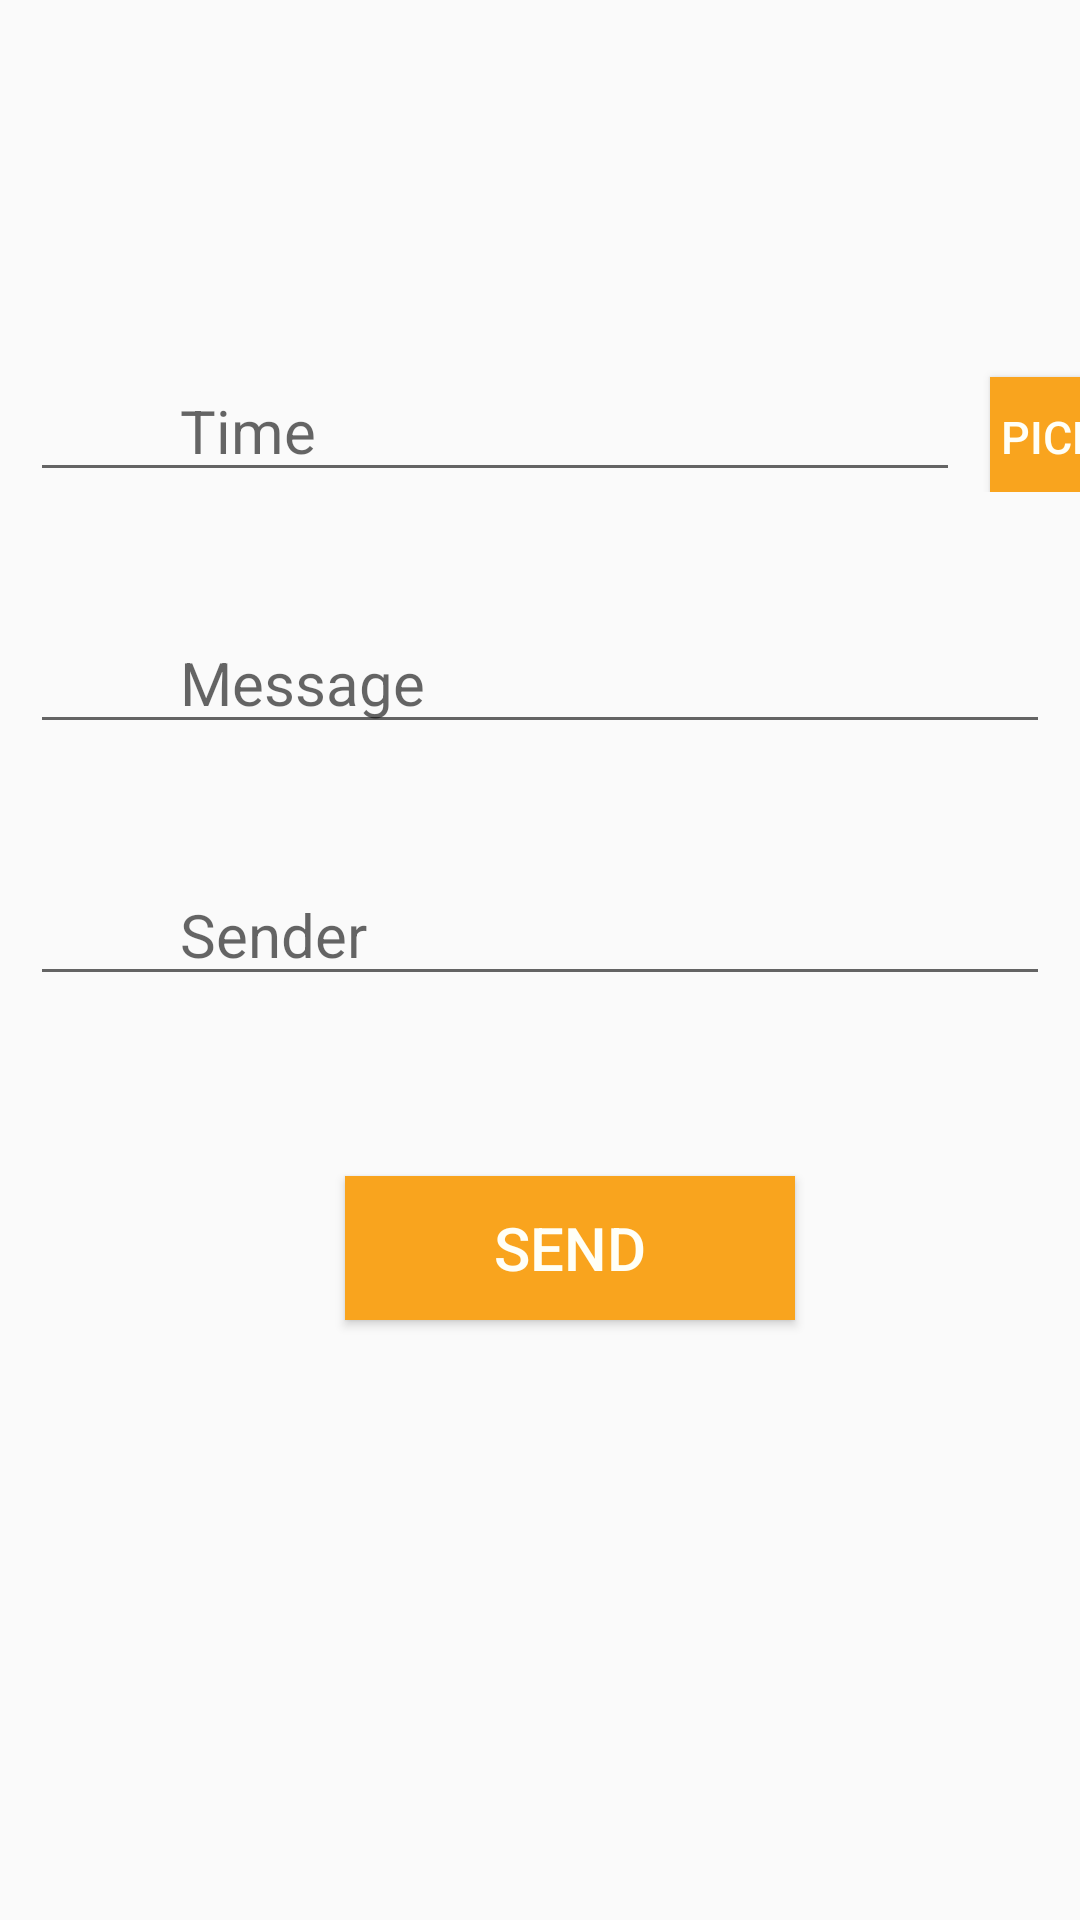

Android layout source for this screen:
<!-- AndroidManifest.xml: application theme AppTheme -->
<!-- res/layout/activity_send_message.xml -->
<?xml version="1.0" encoding="utf-8"?>
<LinearLayout xmlns:android="http://schemas.android.com/apk/res/android"
    xmlns:app="http://schemas.android.com/apk/res-auto"
    xmlns:tools="http://schemas.android.com/tools"
    android:layout_width="match_parent"
    android:layout_height="match_parent"
    android:orientation="vertical"
    tools:context=".SendMessage">
    <LinearLayout
        android:layout_width="match_parent"
        android:layout_height="wrap_content"
        android:orientation="horizontal"
        android:layout_marginTop="120dp">

        <EditText
            android:id="@+id/tmp"
            android:layout_width="310dp"
            android:layout_height="wrap_content"
            android:layout_marginLeft="10dp"
            android:layout_marginRight="10dp"
            android:hint="Time"
            android:paddingLeft="50dp"
            android:textSize="20sp"
            />

        <Button
            android:id="@+id/pic"
            android:layout_width="40dp"
            android:layout_height="40dp"
            android:text="Pick"
            android:textSize="15sp"
            android:background="@color/orange"
            android:textColor="@color/white"/>
    </LinearLayout>
    <EditText
        android:id="@+id/msg"
        android:layout_width="match_parent"
        android:layout_height="wrap_content"
        android:layout_marginRight="10dp"
        android:layout_marginLeft="10dp"
        android:layout_marginTop="40dp"
        android:paddingLeft="50dp"
        android:hint="Message"
        android:textSize="20sp"/>
    <EditText
        android:id="@+id/sndr"
        android:layout_width="match_parent"
        android:layout_height="wrap_content"
        android:layout_marginRight="10dp"
        android:layout_marginLeft="10dp"
        android:layout_marginTop="40dp"
        android:paddingLeft="50dp"
        android:textSize="20sp"
        android:hint="Sender"/>


    <Button
        android:id="@+id/submit"
        android:layout_width="150dp"
        android:layout_height="wrap_content"
        android:text="Send"
        android:background="@color/orange"
        android:textColor="@color/white"
        android:layout_marginTop="60dp"
        android:textSize="20sp"
        android:layout_marginLeft="115dp"/>

</LinearLayout>
<!-- resources referenced by this layout -->
<resources>
  <color name="orange">#f9a41e</color>
  <color name="white">#FFFFF7</color>
  <style name="AppTheme" parent="Base.Theme.AppCompat.Light.DarkActionBar">
          
          <item name="colorPrimary">@color/colorPrimary</item>
          <item name="colorPrimaryDark">@color/colorPrimaryDark</item>
          <item name="colorAccent">@color/colorAccent</item>
      </style>
  <color name="colorPrimary">#f9a41e</color>
  <color name="colorPrimaryDark">#f9a41e</color>
  <color name="colorAccent">#FF4081</color>
</resources>
